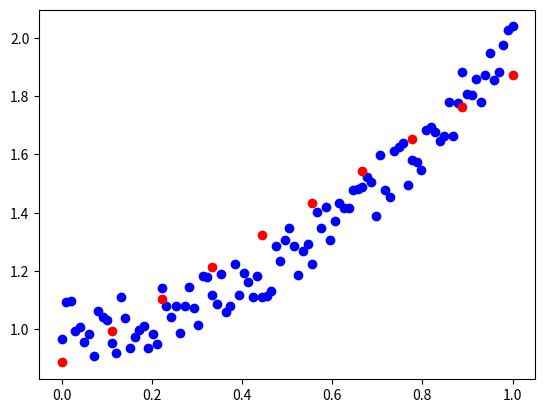

Python code for this plot:
import numpy as np
import matplotlib.pyplot as plt

# global
ModelSize = 2
eta = 0.1
BatchSize = 10
noise = 0.1
trainSize = 100
testSize = 10
w = np.ones((1,ModelSize))

def Forward(inputs):
    #np.append(inputs, 1)
    output = np.sum(np.dot(w, inputs))
    return output

def Mse(outputs, target):
    mse = (1/ModelSize) * np.sum(np.square(target - outputs))
    return mse

def BackProp(trainInputs, trainTarget):
    for j in range(trainSize // BatchSize):
        batchLoss = 0
        grad = 0
        for i in range(BatchSize):
            input = trainInputs[:, j*BatchSize + i]
            target = trainTarget[j*BatchSize + i]

            output = Forward(input)
            error = output - target

            grad += 2 * input*error
            batchLoss += Mse(output, target)
        global w
        w -= eta * grad / BatchSize

#-----------------------------------------------------------------------

x0 = np.ones((1, trainSize))
x1 = np.linspace(0, 1, trainSize)
x = np.append(x0, x1).reshape(ModelSize, trainSize)

y =  1 + x1**2 + np.random.uniform(-noise, noise, trainSize)

for i in range(1):
    BackProp(x, y)

x0_t = np.ones((1, testSize))
x1_t = np.linspace(0, 1, testSize)
x_t = np.append(x0_t, x1_t).reshape(ModelSize, testSize)

y_test = x1_t
for i in range(testSize):
    y_test[i] = Forward(x_t[:,i])

plt.plot(x[1,:], y, 'bo')
plt.plot(x_t[1,:], y_test, 'ro')
plt.show()